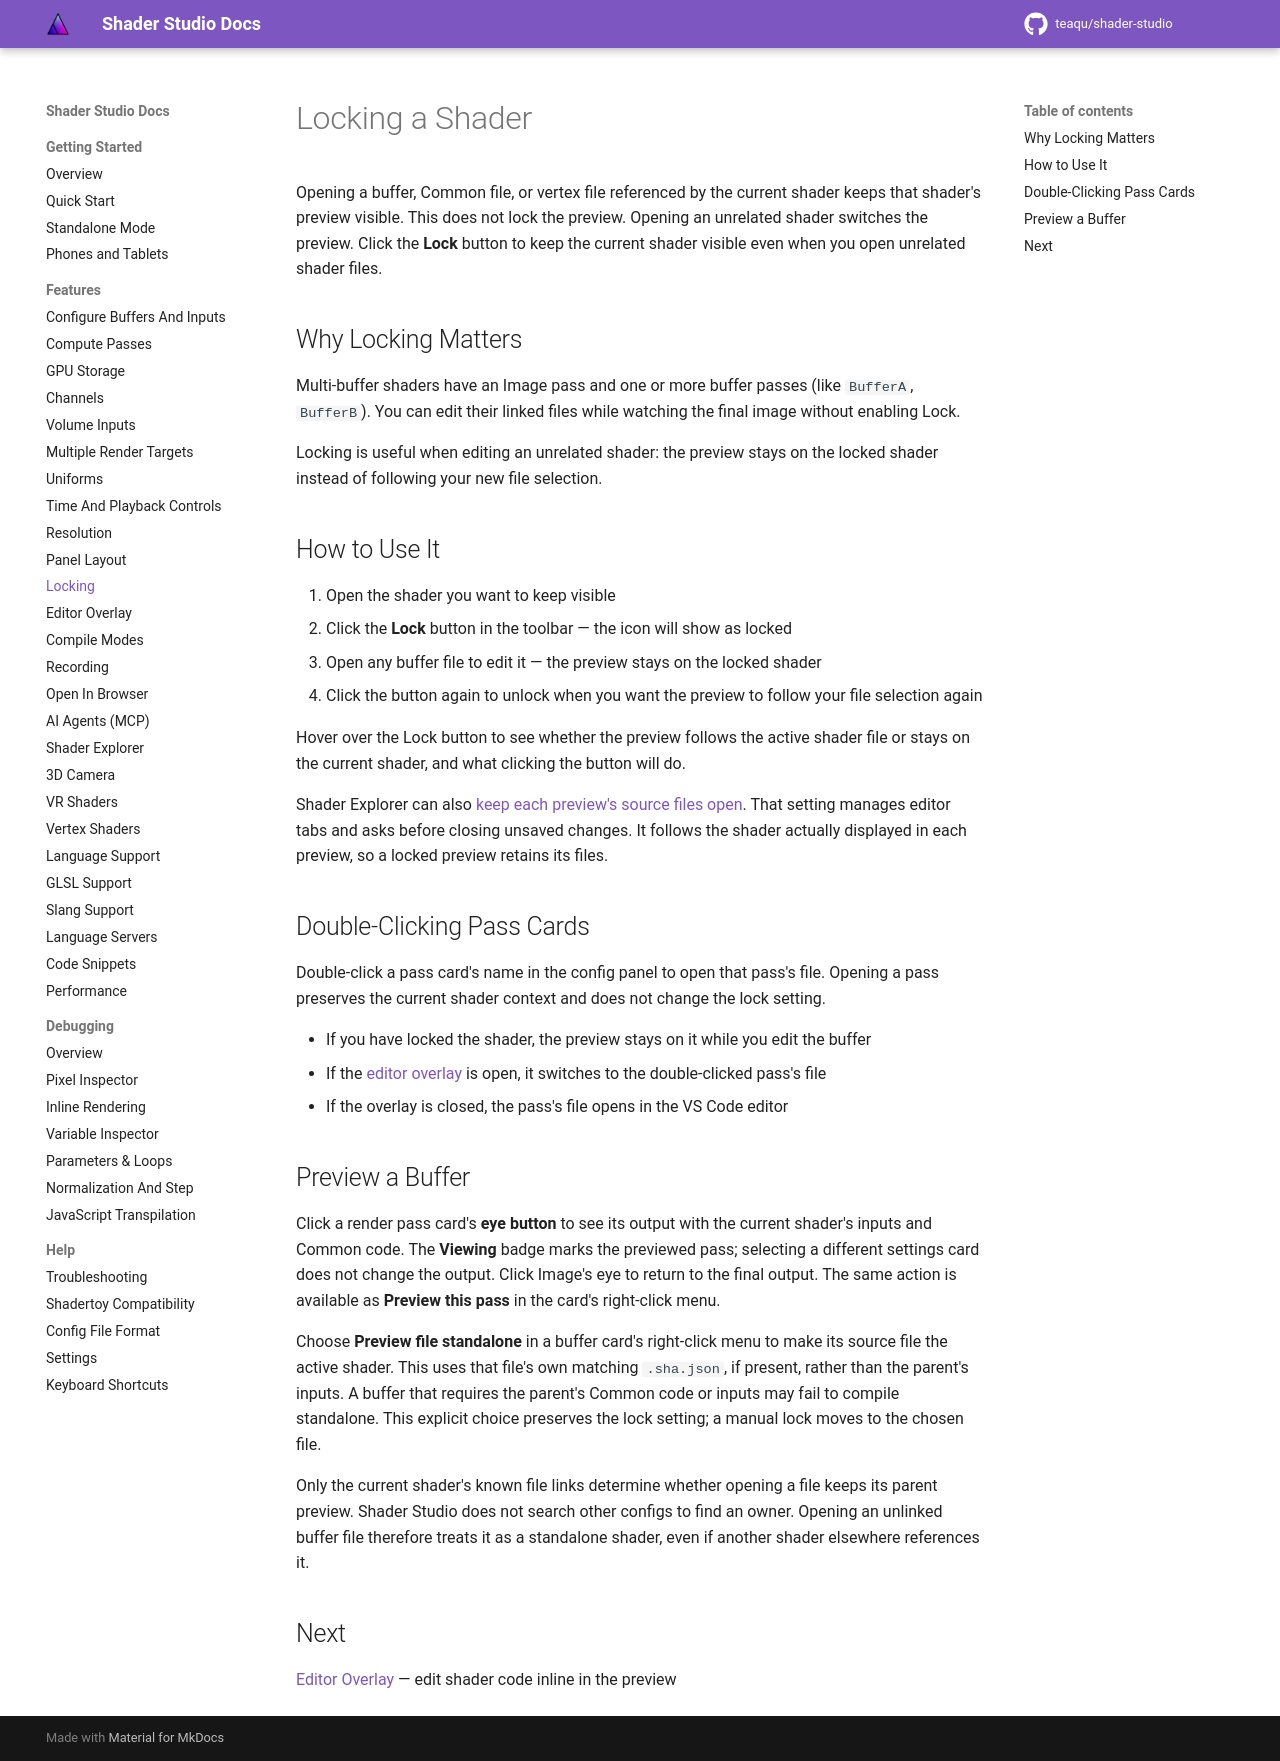

repository: teaqu/shader-studio · page: pr-preview/pr-181/docs/features/locking/index.html · generator: mkdocs

# Locking a Shader

Opening a buffer, Common file, or vertex file referenced by the current shader keeps that shader's preview visible. This does not lock the preview. Opening an unrelated shader switches the preview. Click the <i class="codicon codicon-lock"></i> **Lock** button to keep the current shader visible even when you open unrelated shader files.

## Why Locking Matters

Multi-buffer shaders have an Image pass and one or more buffer passes (like `BufferA`, `BufferB`). You can edit their linked files while watching the final image without enabling Lock.

Locking is useful when editing an unrelated shader: the preview stays on the locked shader instead of following your new file selection.

## How to Use It

1. Open the shader you want to keep visible
2. Click the <i class="codicon codicon-lock"></i> **Lock** button in the toolbar — the icon will show as locked
3. Open any buffer file to edit it — the preview stays on the locked shader
4. Click the <i class="codicon codicon-lock"></i> button again to unlock when you want the preview to follow your file selection again

Hover over the Lock button to see whether the preview follows the active shader file or stays on the current shader, and what clicking the button will do.

Shader Explorer can also [keep each preview's source files open](shader-explorer.md#keep-files-with-their-preview). That setting manages editor tabs and asks before closing unsaved changes. It follows the shader actually displayed in each preview, so a locked preview retains its files.

## Double-Clicking Pass Cards

Double-click a pass card's name in the config panel to open that pass's file. Opening a pass preserves the current shader context and does not change the lock setting.

- If you have locked the shader, the preview stays on it while you edit the buffer
- If the [editor overlay](editor-overlay.md) is open, it switches to the double-clicked pass's file
- If the overlay is closed, the pass's file opens in the VS Code editor

## Preview a Buffer

Click a render pass card's **eye button** to see its output with the current shader's inputs and Common code. The **Viewing** badge marks the previewed pass; selecting a different settings card does not change the output. Click Image's eye to return to the final output. The same action is available as **Preview this pass** in the card's right-click menu.

Choose **Preview file standalone** in a buffer card's right-click menu to make its source file the active shader. This uses that file's own matching `.sha.json`, if present, rather than the parent's inputs. A buffer that requires the parent's Common code or inputs may fail to compile standalone. This explicit choice preserves the lock setting; a manual lock moves to the chosen file.

Only the current shader's known file links determine whether opening a file keeps its parent preview. Shader Studio does not search other configs to find an owner. Opening an unlinked buffer file therefore treats it as a standalone shader, even if another shader elsewhere references it.

## Next

[Editor Overlay](editor-overlay.md) — edit shader code inline in the preview
